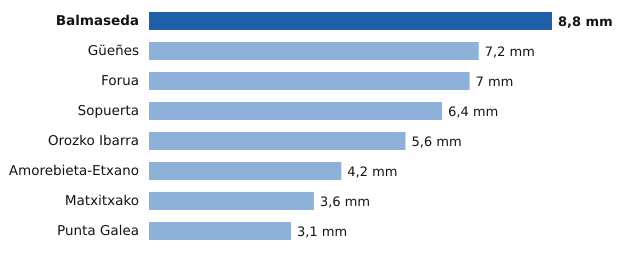

The table this chart was drawn from, first rows:
estacion, provincia, mm
Balmaseda, Bizkaia, 8.8
Güeñes, Bizkaia, 7.2
Forua, Bizkaia, 7.0
Sopuerta, Bizkaia, 6.4
Orozko Ibarra, Bizkaia, 5.6
Amorebieta-Etxano, Bizkaia, 4.2
Matxitxako, Bizkaia, 3.6
Punta Galea, Bizkaia, 3.1
